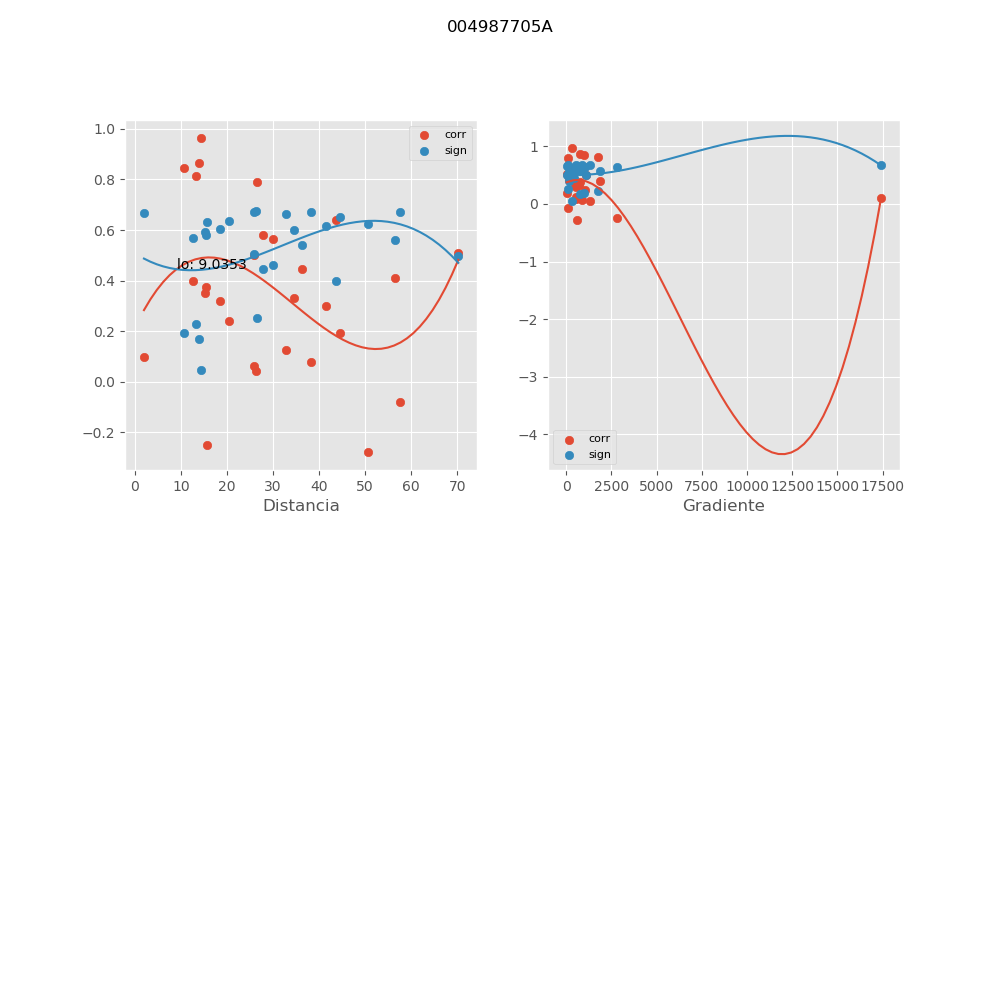

Source data for this figure (header and first rows):
, mx_co, mx_di, mx_gr, mx_si
0, 0.3496, 15.25, 587.9, 0.592
1, 0.4464, 36.32, 364.7, 0.5401
2, -0.2771, 50.61, 616.1, 0.6227
3, 0.4112, 56.41, 139, 0.5604
4, 0.07884, 38.26, 545.4, 0.6703
5, 0.5106, 70.21, 41.89, 0.4986
6, 0.7911, 26.49, 100.6, 0.2523
7, 0.06329, 25.94, 856.2, 0.6718
8, 0.2985, 41.53, 535, 0.6144
9, 0.1924, 44.45, 25.27, 0.6495
10, 0.58, 27.85, 427.4, 0.4476
11, -0.07941, 57.47, 104.8, 0.6702
12, 0.3766, 15.32, 758.9, 0.5788
13, -0.2509, 15.69, 2832, 0.632
14, 0.2416, 20.37, 1035, 0.6351
15, 0.09802, 1.959, 17412, 0.668
16, 0.3309, 34.58, 468.1, 0.6006
17, 0.845, 10.62, 995.7, 0.1928
18, 0.812, 13.33, 1751, 0.2297
19, 0.8646, 13.87, 743.6, 0.1702
20, 0.5017, 25.95, 1088, 0.5047
21, 0.04277, 26.21, 1291, 0.6732
22, 0.3195, 18.54, 702.4, 0.6056
23, 0.9634, 14.33, 341.9, 0.04842
24, 0.5641, 29.99, 350.3, 0.4598
25, 0.1244, 32.8, 546.5, 0.664
26, 0.3982, 12.55, 1874, 0.5675
27, 0.6414, 43.72, 128.2, 0.397
